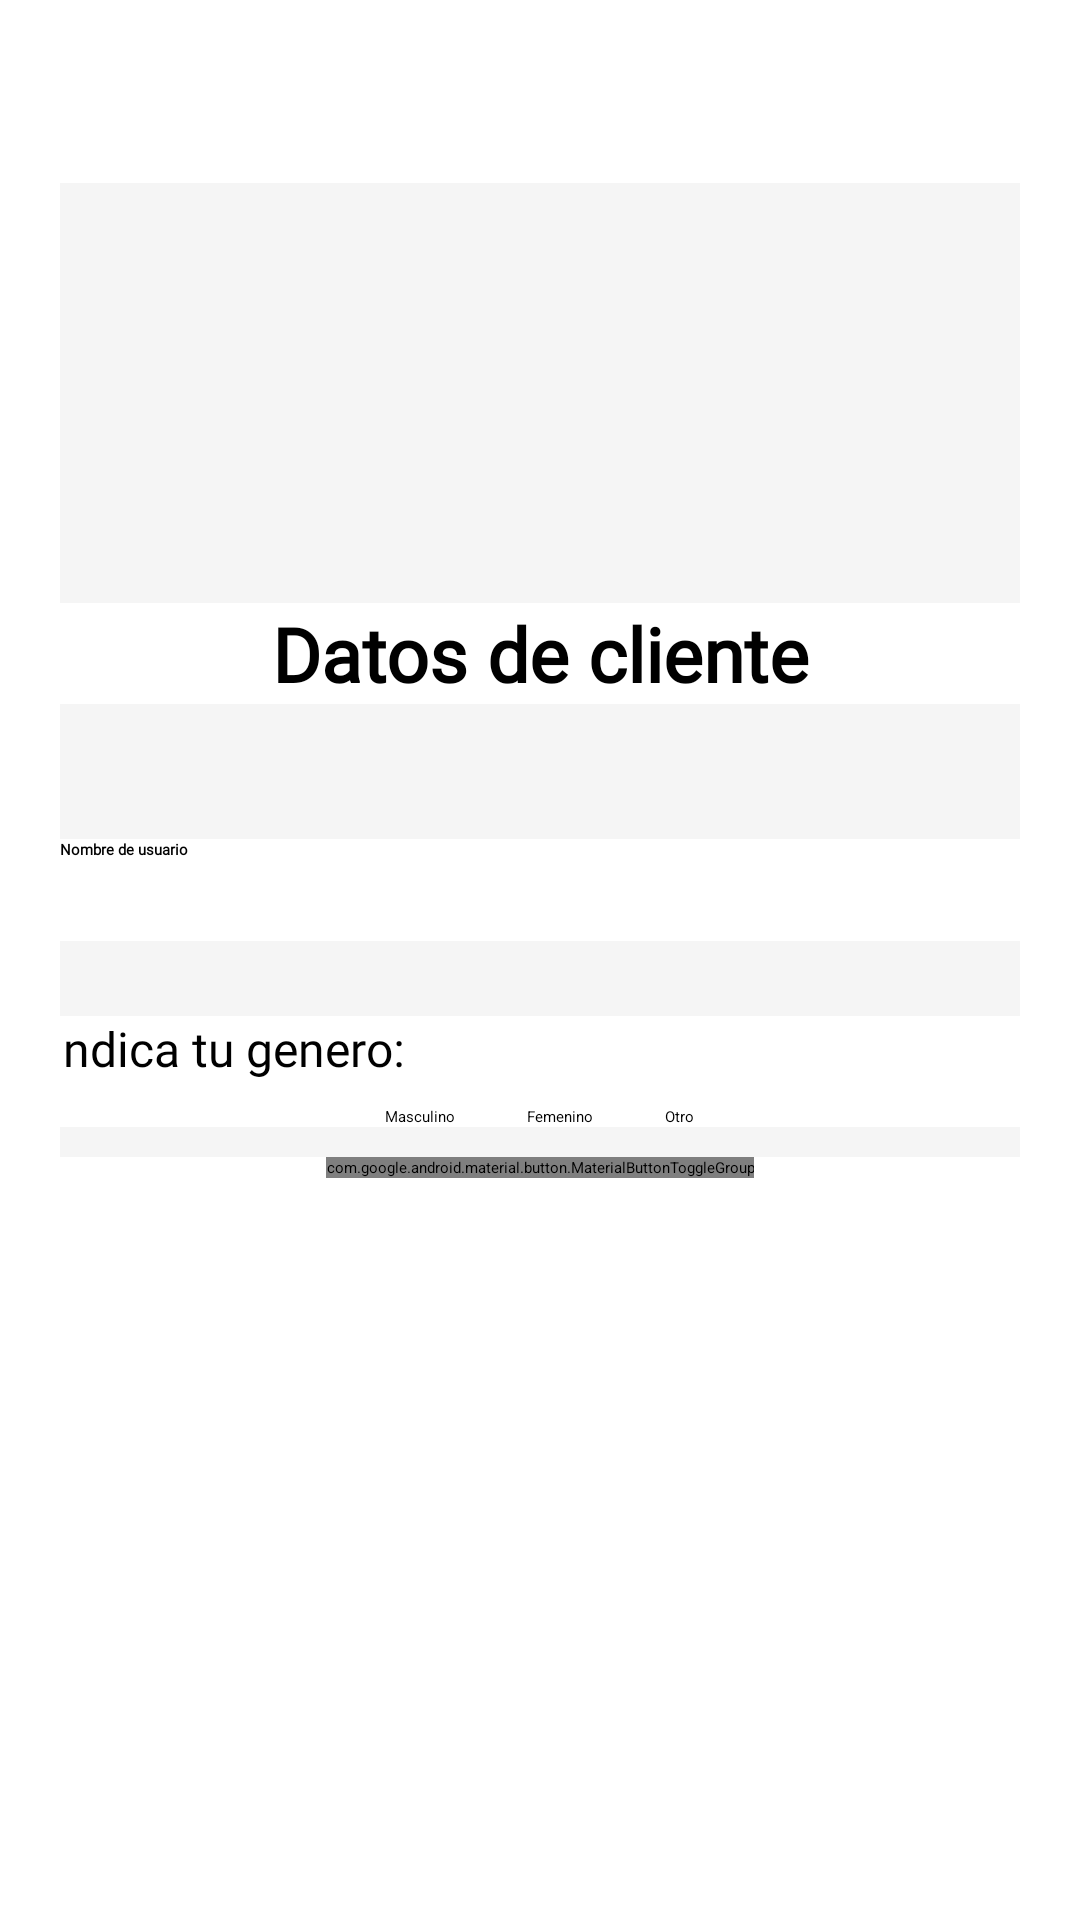

The Android layout XML behind this screen, and the referenced resources:
<!-- AndroidManifest.xml: application theme Theme.Saborea -->
<!-- res/layout/activity_register_client.xml -->
<?xml version="1.0" encoding="utf-8"?>
<androidx.constraintlayout.widget.ConstraintLayout xmlns:android="http://schemas.android.com/apk/res/android"
    xmlns:app="http://schemas.android.com/apk/res-auto"
    xmlns:tools="http://schemas.android.com/tools"
    android:id="@+id/main"
    android:layout_width="match_parent"
    android:layout_height="match_parent"
    tools:context=".registeracc.RegisterActivityClient">

    <LinearLayout
        android:layout_width="match_parent"
        android:layout_height="match_parent"
        android:gravity="center"
        android:orientation="vertical"
        android:padding="20dp"
        tools:layout_editor_absoluteX="55dp"
        tools:layout_editor_absoluteY="16dp">

        <ImageButton
            android:id="@+id/button_back"
            android:layout_width="30dp"
            android:layout_height="30dp"
            app:srcCompat="@drawable/icon_leave"
            android:scaleType="fitCenter"
            android:background="@android:color/transparent"
            android:layout_gravity="start"
            android:layout_marginTop="-120dp"
            android:layout_marginStart="0dp"
            android:padding="0dp" />

        <View
            android:id="@+id/divider1"
            android:layout_width="match_parent"
            android:layout_height="140dp"
            android:background="@color/colorSurfaceBackground" />

        <TextView
            android:id="@+id/text_login_client"
            android:layout_width="match_parent"
            android:layout_height="wrap_content"
            android:fontFamily="@font/inter_regular"
            android:gravity="center_horizontal"
            android:text="@string/reg_cli_tittle_client"
            android:textColor="@color/colorTextUniversal"
            android:textSize="25sp"
            android:textStyle="bold" />

        <View
            android:id="@+id/divider2"
            android:layout_width="match_parent"
            android:layout_height="45dp"
            android:background="@color/colorSurfaceBackground" />

        <TextView
            android:id="@+id/text_cli_name"
            android:labelFor="@id/cli_name"
            android:layout_width="match_parent"
            android:layout_height="wrap_content"
            android:fontFamily="@font/inter_regular"
            android:text="@string/reg_cli_name"
            android:textColor="@color/colorTextUniversal"
            android:textStyle="bold" />

        <EditText
            android:id="@+id/cli_name"
            android:layout_width="match_parent"
            android:layout_height="wrap_content"
            android:inputType="textPersonName"
            android:autofillHints="username"
            android:textSize="20sp" />

        
        <View
            android:id="@+id/divider3"
            android:layout_width="match_parent"
            android:layout_height="25dp"
            android:background="@color/colorSurfaceBackground" />

        <TextView
            android:id="@+id/Register_genero"
            android:layout_width="327dp"
            android:layout_height="30dp"
            android:gravity="start"
            android:labelFor="@id/radioGroupGender"
            android:lineSpacingExtra="5sp"
            android:text="@string/reg_genero"
            android:textAppearance="@style/TextAllReg" />

        <RadioGroup
            android:id="@+id/radioGroupGender"
            android:layout_width="wrap_content"
            android:layout_height="wrap_content"
            android:orientation="horizontal">

            <RadioButton
                android:id="@+id/Male"
                android:layout_width="wrap_content"
                android:layout_height="wrap_content"
                android:layout_marginEnd="24dp"
                android:buttonTint="@color/colorTextUniversalInverse"
                android:text="@string/gender_male" />

            <RadioButton
                android:id="@+id/Female"
                android:layout_width="wrap_content"
                android:layout_height="wrap_content"
                android:layout_marginEnd="24dp"
                android:buttonTint="@color/colorTextUniversalInverse"
                android:text="@string/gender_female" />

            <RadioButton
                android:id="@+id/nosay"
                android:layout_width="wrap_content"
                android:layout_height="wrap_content"
                android:buttonTint="@color/colorTextUniversalInverse"
                android:text="@string/gender_other" />

        </RadioGroup>

        <View
            android:id="@+id/divider5"
            android:layout_width="match_parent"
            android:layout_height="10dp"
            android:background="@color/colorSurfaceBackground" />

        <com.google.android.material.button.MaterialButtonToggleGroup
            android:id="@+id/toggle_group"
            android:layout_width="wrap_content"
            android:layout_height="wrap_content"
            app:singleSelection="true"/>

        <Button
            android:id="@+id/buttonRegisterClient"
            android:layout_width="300dp"
            android:layout_height="wrap_content"
            android:text="@string/reg_cli_create"
            android:textColor="@color/colorTextUniversalInverse"
            style="@style/Widget.MaterialComponents.Button.UnelevatedButton"

            app:backgroundTint="@color/colorTextUniversal" />

    </LinearLayout>
</androidx.constraintlayout.widget.ConstraintLayout>
<!-- resources referenced by this layout -->
<resources>
  <color name="colorSurfaceBackground">@color/white_model1</color>
  <color name="colorTextUniversal">#FF000000</color>
  <color name="colorTextUniversalInverse">#FFFFFFFF</color>
  <!-- drawable icon_leave: png bitmap (drawable-night, 5363 bytes) -->
  <string name="gender_female">Femenino</string>
  <string name="gender_male">Masculino</string>
  <string name="gender_other">Otro</string>
  <string name="reg_cli_create">COMPLETAR REGISTRO</string>
  <string name="reg_cli_name">Nombre de usuario</string>
  <string name="reg_cli_tittle_client">Datos de cliente</string>
  <string name="reg_genero">Indica tu genero:</string>
  <style name="TextAllReg">
          <item name="android:textSize">16sp</item>
          <item name="android:textColor">@color/colorTextUniversal</item>
          <item name="android:fontFamily">@font/inter_regular</item>
      </style>
  <style name="Theme.Saborea" parent="Base.Theme.Saborea" />
  <color name="white_model1">#F5F5F5</color>
  <style name="Base.Theme.Saborea" parent="Theme.Material3.DayNight.NoActionBar">
          <item name="android:windowBackground">@color/colorSurfaceBackground</item>
          <item name="android:colorBackground">@color/colorSurfaceBackground</item>
      </style>
</resources>
